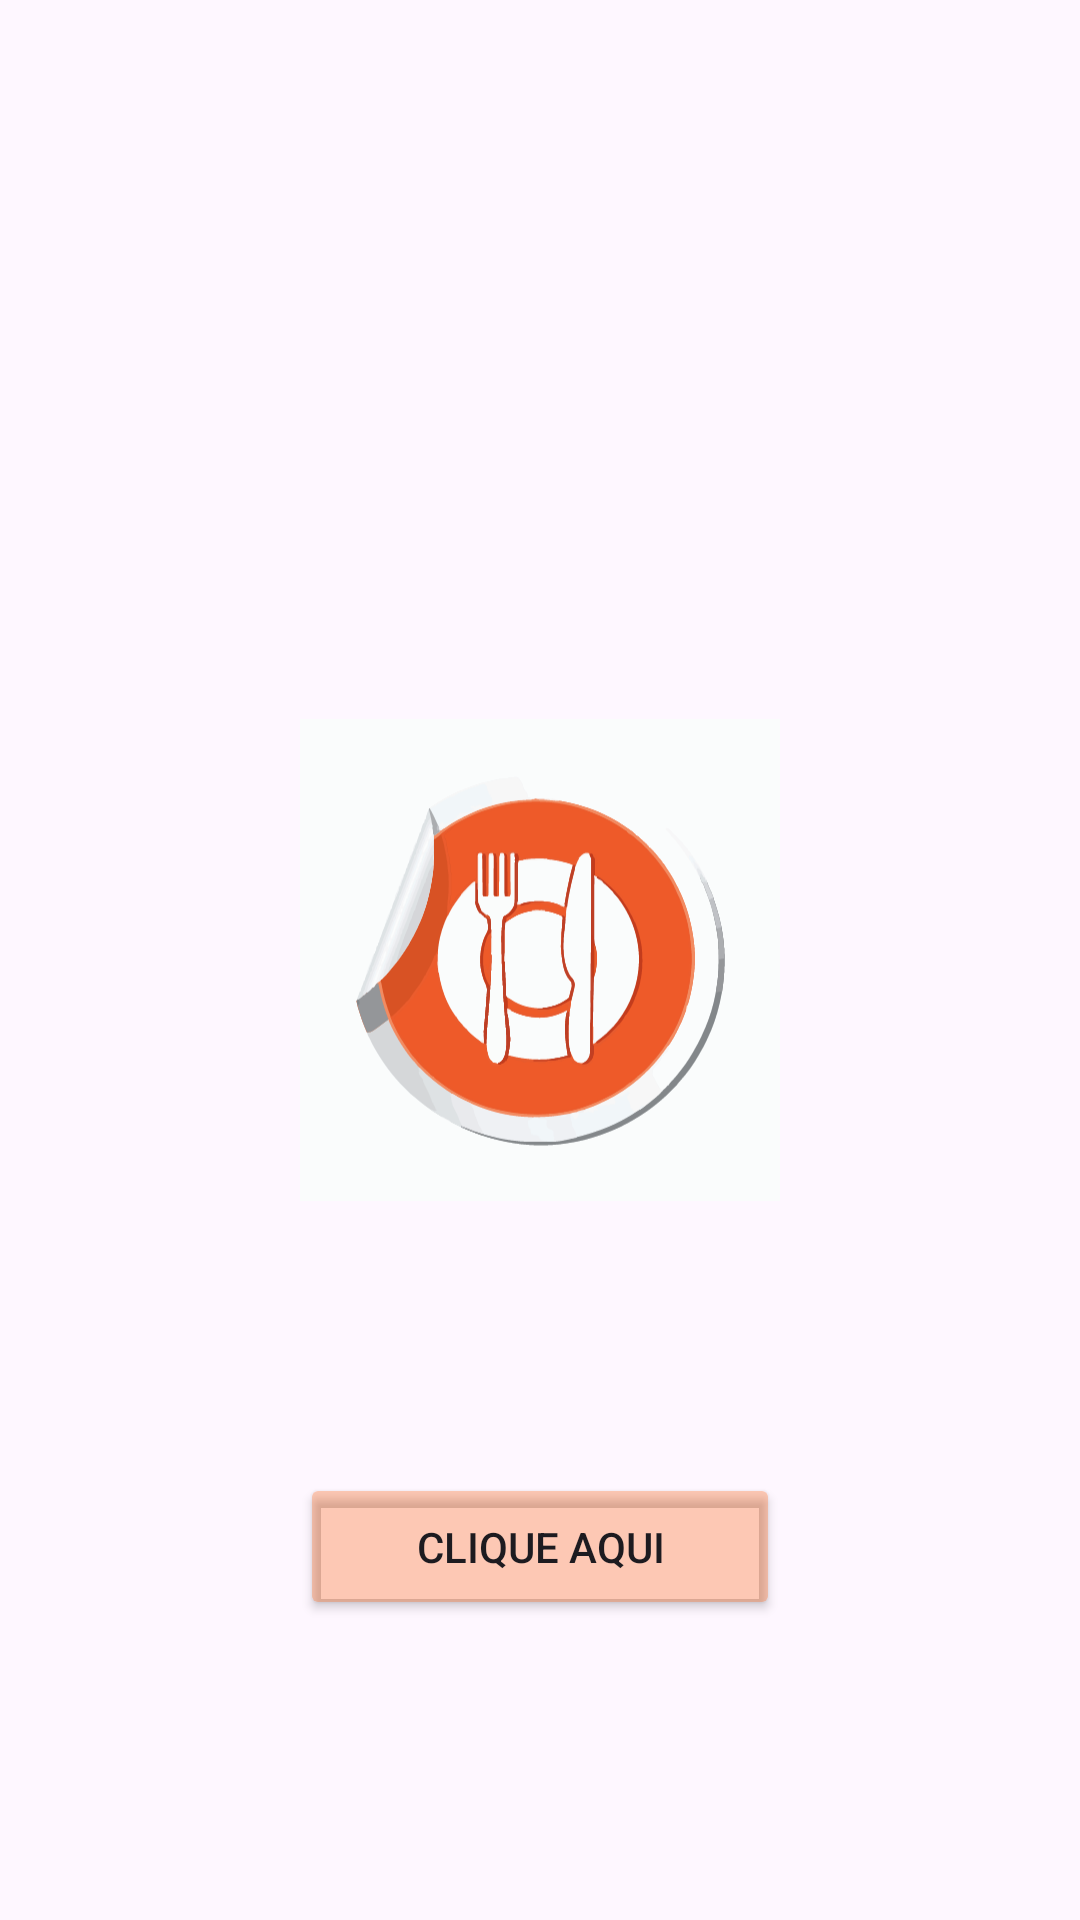

Android layout source for this screen:
<!-- AndroidManifest.xml: application theme Theme.App_Restaurante -->
<!-- res/layout/activity_main.xml -->
<?xml version="1.0" encoding="utf-8"?>
<androidx.coordinatorlayout.widget.CoordinatorLayout xmlns:android="http://schemas.android.com/apk/res/android"
    xmlns:app="http://schemas.android.com/apk/res-auto"
    android:id="@+id/Layout_next"
    android:layout_width="match_parent"
    android:layout_height="match_parent"
    android:orientation="vertical"
    android:padding="100dp"
    android:gravity="center">



    

    <ImageView
        android:id="@+id/imageView"
        android:layout_width="wrap_content"
        android:layout_height="match_parent"
        android:layout_gravity="center"
        android:src="@drawable/restaurante_logo" />

    <Button
        android:id="@+id/btnmenu"
        android:layout_width="match_parent"
        android:layout_height="wrap_content"
        android:layout_gravity="bottom"
        android:padding="15dp"
        android:backgroundTint="#4BF85600"
        android:text="Clique aqui" />

</androidx.coordinatorlayout.widget.CoordinatorLayout>
<!-- resources referenced by this layout -->
<resources>
  <!-- drawable restaurante_logo: vector/xml drawable (drawable, 226080 chars, omitted) -->
  <style name="Theme.App_Restaurante" parent="Base.Theme.App_Restaurante" />
  <style name="Base.Theme.App_Restaurante" parent="Theme.Material3.DayNight.NoActionBar">
          
          
      </style>
</resources>
